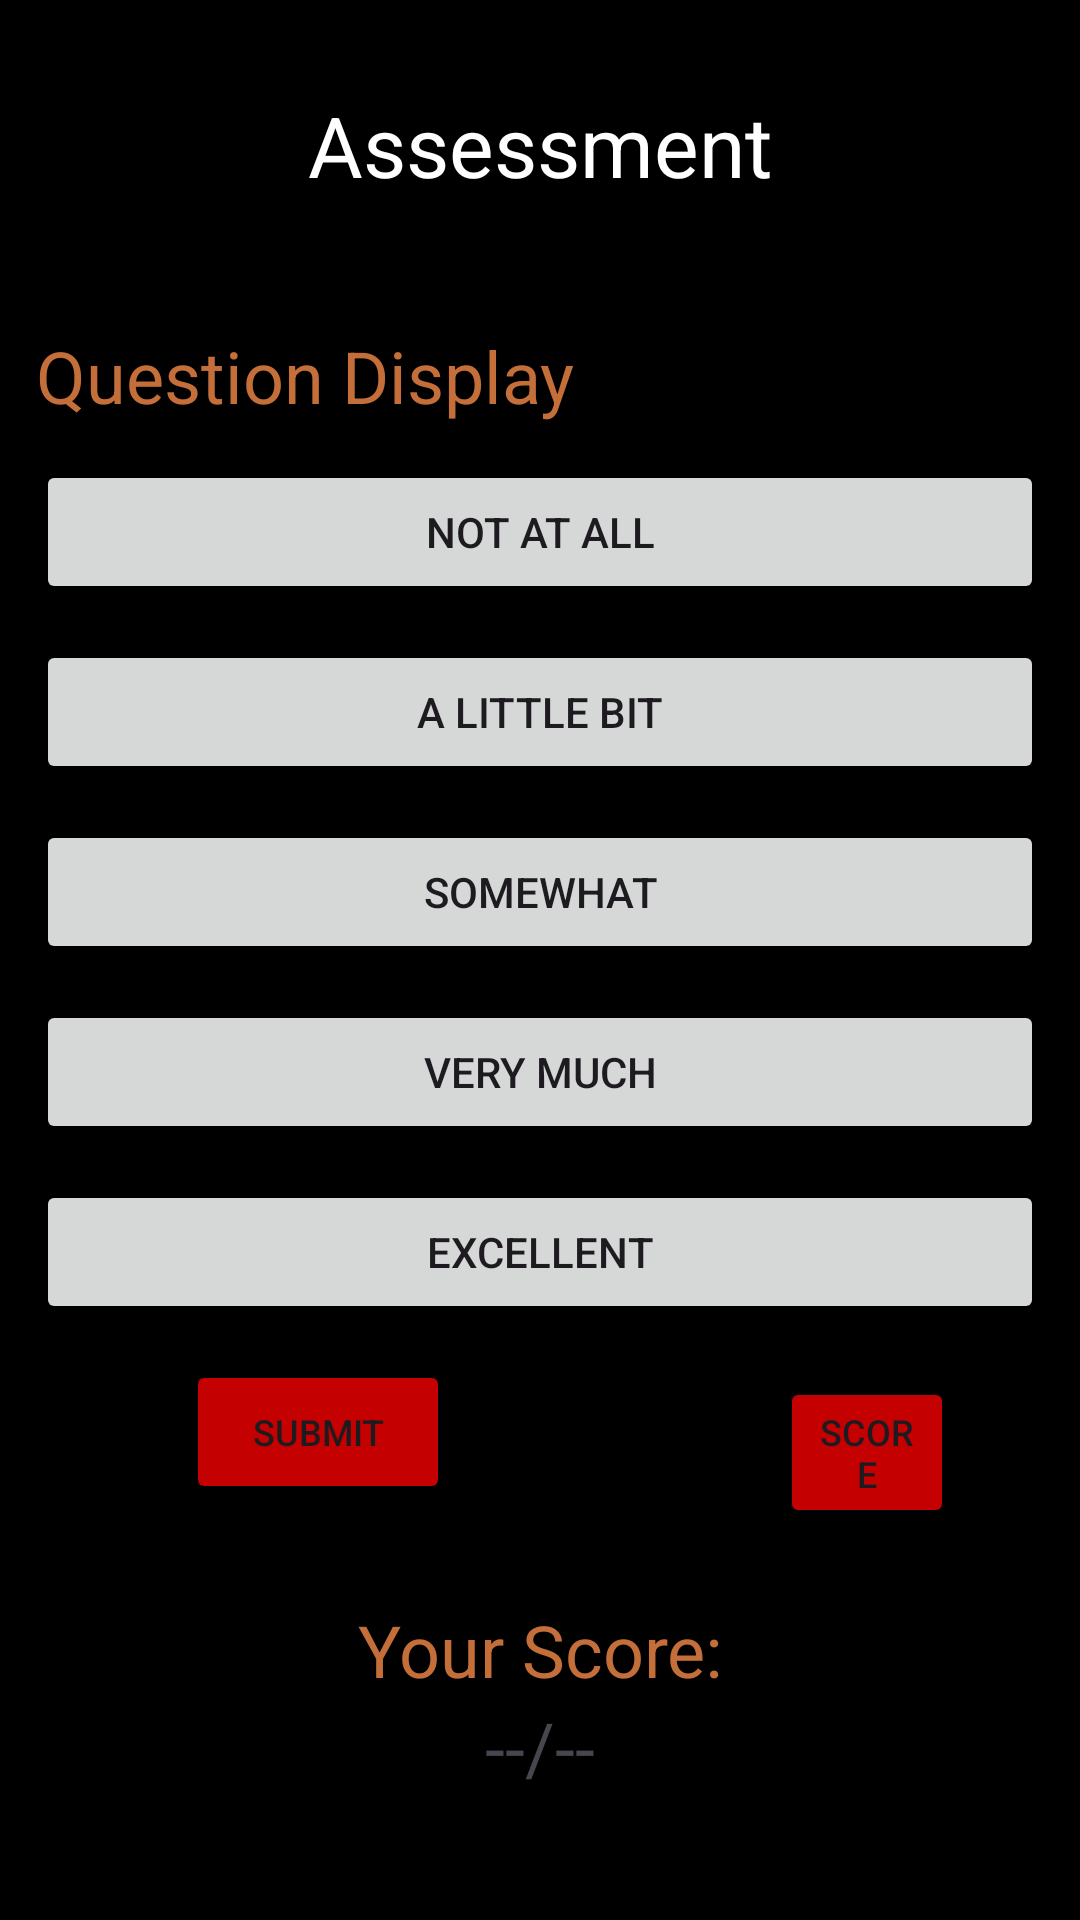

Layout XML and referenced resources for this Android screen:
<!-- AndroidManifest.xml: application theme Theme.SIHApplication -->
<!-- res/layout/activity_quiz_fragment.xml -->
<?xml version="1.0" encoding="utf-8"?>
<androidx.constraintlayout.widget.ConstraintLayout xmlns:android="http://schemas.android.com/apk/res/android"
    xmlns:app="http://schemas.android.com/apk/res-auto"
    xmlns:tools="http://schemas.android.com/tools"
    android:layout_width="match_parent"
    android:layout_height="match_parent"
    android:background="@color/black"
    android:textAlignment="center"
    tools:context=".MainActivity">

    <TextView
        android:id="@+id/quizApp"
        android:layout_width="match_parent"
        android:layout_height="wrap_content"
        android:text="Assessment"
        android:textAlignment="center"
        android:textColor="@color/white"
        android:textSize="28sp"
        app:layout_constraintBottom_toTopOf="@+id/linearLayout"
        app:layout_constraintEnd_toEndOf="parent"
        app:layout_constraintHorizontal_bias="0.498"
        app:layout_constraintStart_toStartOf="parent"
        app:layout_constraintTop_toTopOf="parent"
        app:layout_constraintVertical_bias="0.5" />

    <LinearLayout
        android:id="@+id/linearLayout"
        android:layout_width="match_parent"
        android:layout_height="wrap_content"
        android:orientation="vertical"
        android:padding="12dp"
        app:layout_constraintBottom_toBottomOf="parent"
        app:layout_constraintEnd_toEndOf="parent"
        app:layout_constraintHorizontal_bias="0.5"
        app:layout_constraintStart_toStartOf="parent"
        app:layout_constraintTop_toBottomOf="@+id/quizApp"
        app:layout_constraintVertical_bias="0.5">

        <TextView
            android:id="@+id/questionView"
            android:layout_width="match_parent"
            android:layout_height="wrap_content"
            android:text="Question Display"
            android:textColor="@color/yellow"
            android:textSize="24sp" />

        <Button
            android:id="@+id/option01"
            android:layout_width="match_parent"
            android:layout_height="wrap_content"
            android:layout_marginTop="12dp"
            android:text="Not at all" />

        <Button
            android:id="@+id/option02"
            android:layout_width="match_parent"
            android:layout_height="wrap_content"
            android:layout_marginTop="12dp"
            android:text="A little bit" />

        <Button
            android:id="@+id/option03"
            android:layout_width="match_parent"
            android:layout_height="wrap_content"
            android:layout_marginTop="12dp"
            android:text="Somewhat" />

        <Button
            android:id="@+id/option04"
            android:layout_width="match_parent"
            android:layout_height="wrap_content"
            android:layout_marginTop="12dp"
            android:text="Very Much" />

        <Button
            android:id="@+id/option05"
            android:layout_width="match_parent"
            android:layout_height="wrap_content"
            android:layout_marginTop="12dp"
            android:text="Excellent" />

        <LinearLayout
            android:layout_width="match_parent"
            android:layout_height="match_parent"
            android:orientation="horizontal"
            android:layout_marginTop="12dp" >

            <Button
                android:id="@+id/submit"
                android:layout_width="wrap_content"
                android:layout_height="wrap_content"
                android:layout_marginLeft="50dp"
                android:layout_marginRight="30dp"
                android:backgroundTint="@color/red"
                android:text="Submit"
                android:textSize="12sp"/>

            <Button
                android:id="@+id/checkScore"
                android:layout_width="wrap_content"
                android:layout_height="wrap_content"
                android:layout_marginLeft="80dp"
                android:layout_marginRight="30dp"
                android:backgroundTint="@color/red"
                android:text="Score"
                android:textSize="12sp"/>
        </LinearLayout>

        <TextView
            android:id="@+id/scoreText"
            android:layout_width="match_parent"
            android:layout_height="wrap_content"
            android:layout_marginTop="30dp"
            android:text="Your Score:"
            android:textColor="@color/yellow"
            android:textAlignment="center"
            android:textSize="24sp"
            app:layout_constraintBottom_toTopOf="@+id/linearLayout"
            app:layout_constraintEnd_toEndOf="parent"
            app:layout_constraintHorizontal_bias="0.0"
            app:layout_constraintStart_toStartOf="parent"
            app:layout_constraintTop_toTopOf="parent"
            app:layout_constraintVertical_bias="1.0" />

        <TextView
            android:id="@+id/finalScore"
            android:layout_width="match_parent"
            android:layout_height="wrap_content"
            android:text="--/--"
            android:textAlignment="center"
            android:textSize="24sp" />

    </LinearLayout>
</androidx.constraintlayout.widget.ConstraintLayout>
<!-- resources referenced by this layout -->
<resources>
  <color name="black">#FF000000</color>
  <color name="red">#c50000</color>
  <color name="white">#FFFFFFFF</color>
  <color name="yellow">#c46f39</color>
  <style name="Theme.SIHApplication" parent="Base.Theme.SIHApplication" />
  <style name="Base.Theme.SIHApplication" parent="Theme.Material3.DayNight.NoActionBar">
          
          
      </style>
</resources>
